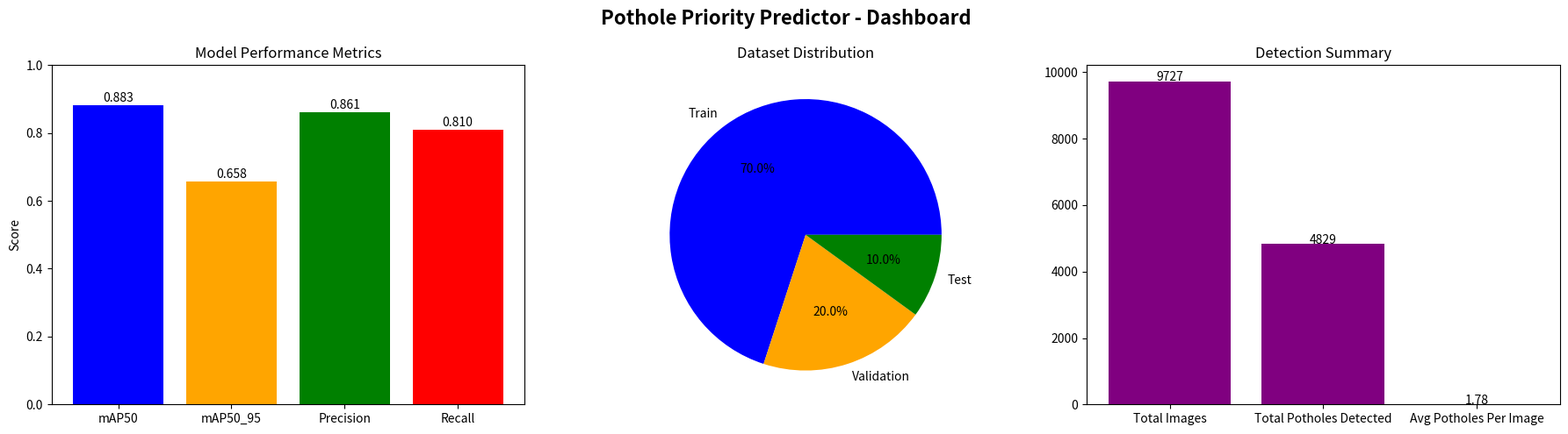

Generate this figure with matplotlib:
import json
import matplotlib.pyplot as plt
import numpy as np

# Hardcoded JSON data
data = json.loads('''
{
    "model_metrics": {
        "mAP50": 0.883,
        "mAP50_95": 0.658,
        "Precision": 0.861,
        "Recall": 0.810
    },
    "dataset_distribution": {
        "Train": 6809,
        "Validation": 1944,
        "Test": 974
    },
    "detection_summary": {
        "Total Images": 9727,
        "Total Potholes Detected": 4829,
        "Avg Potholes Per Image": 1.78
    }
}
''')

# Dashboard with 3 charts
fig, axes = plt.subplots(1, 3, figsize=(18, 5))
fig.suptitle('Pothole Priority Predictor - Dashboard', fontsize=16, fontweight='bold')

# Chart 1 - Model Metrics
metrics = data["model_metrics"]
axes[0].bar(metrics.keys(), metrics.values(), color=['blue','orange','green','red'])
axes[0].set_title('Model Performance Metrics')
axes[0].set_ylim(0, 1)
axes[0].set_ylabel('Score')
for i, v in enumerate(metrics.values()):
    axes[0].text(i, v + 0.01, f'{v:.3f}', ha='center')

# Chart 2 - Dataset Distribution
dist = data["dataset_distribution"]
axes[1].pie(dist.values(), labels=dist.keys(), autopct='%1.1f%%', colors=['blue','orange','green'])
axes[1].set_title('Dataset Distribution')

# Chart 3 - Detection Summary
summary = data["detection_summary"]
axes[2].bar(summary.keys(), summary.values(), color='purple')
axes[2].set_title('Detection Summary')
for i, v in enumerate(summary.values()):
    axes[2].text(i, v + 10, str(v), ha='center')

plt.tight_layout()
plt.savefig(r"C:\Users\Dell\Desktop\dashboard_poc3.png")
plt.show()
print("PoC 3 Dashboard rendered successfully!")
